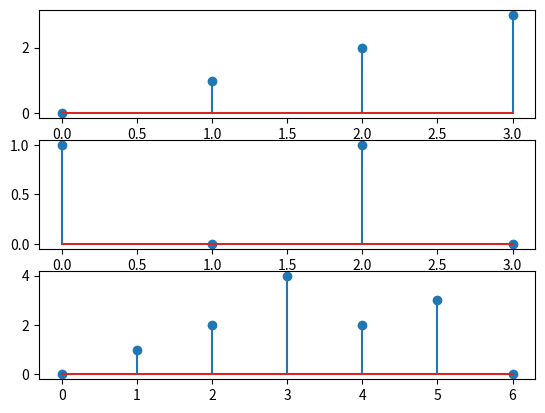
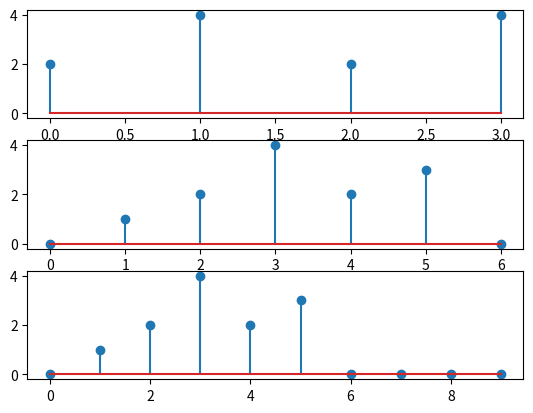
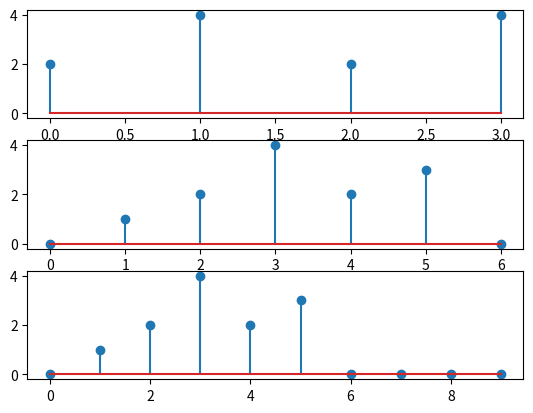

Python code for these plots, in order:
import matplotlib.pyplot as plt
import numpy as np 
import math

def pad(arr,n):
    np_arr = np.zeros(len(arr)+n)
    np.put(np_arr,range(len(arr)),arr)
    return np_arr

def convolve(x1,x2):
    x = x1.copy()
    h = x2.copy()
    X = len(x1)
    H = len(x2)
    output = np.zeros(X+H-1)
    x = pad(x,X+H-1-X)
    h = pad(h,X+H-1-H)
    for i in range(0,X+H-1):
        output[i] = 0
        for j in range(i+1):
            output[i] += x[j]*h[i-j]
    return output 

def dft(xn):
    N = len(xn)
    output = []
    for k in range(N):
        Xk = 0
        for n in range (N):
            Xk += xn[n]*(np.cos(2*np.pi*k*n/N)-(1j*np.sin(2*np.pi*k*n/N)))
        output.append(Xk)
    return output

def idft(xk):
    N = len(xk)
    output = []
    for n in range(N):
        xn = 0
        for k in range(N):
            xn += xk[k]*(np.cos(2*np.pi*k*n/N)+(1j*np.sin(2*np.pi*k*n/N)))
        output.append(xn/N)
    return output

def circular_convolve1(x1,x2,N):
    x = x1.copy()
    h = x2.copy()
    X1 = len(x1)
    X2 = len(x2)
    x = pad(x,N-X1)
    h = pad(h,N-X2)
    H = h[::-1]
    print(H)
    output= []
    temp = 0
    for i in range(0,N):
        print(i)
        temp = np.sum(x*np.roll(H,i+1))
        print(np.roll(H,i))
        output.append(temp)
    return output

def circular_convolve(x1,x2,N):
    x = x1.copy()
    h = x2.copy()
    X = len(x1)
    H = len(x2)
    x = pad(x,N-X)
    h = pad(h,N-H)
    xk = np.asarray(dft(x))
    hk = np.asarray(dft(h))
    yk = xk*hk
    y = idft(yk)
    return y 

def reverse(sig):
    x = sig.copy()
    x.reverse()
    return x

def step(n):
    return 1 * (n>0)

x = [0,1,2,3]
y = [1,0,1,0]
 
#2
linear_convolution = convolve(x,y)
plt.figure(1)
plt.subplot(311)
plt.stem(x)
plt.subplot(312)
plt.stem(y)
plt.subplot(313)
plt.stem(linear_convolution)

#3
N_4 = circular_convolve1(x,y,4)
N_7 = circular_convolve1(x,y,7)
N_10 = circular_convolve1(x,y,10)

plt.figure(2)
plt.subplot(311)
plt.stem(N_4)
plt.subplot(312)
plt.stem(N_7)
plt.subplot(313)
plt.stem(N_10)

#4
plt.figure(3)
N_4 = circular_convolve(x,y,4)
N_7 = circular_convolve(x,y,7)
N_10 = circular_convolve(x,y,10)

plt.subplot(311)
plt.stem(N_4)
plt.subplot(312)
plt.stem(N_7)
plt.subplot(313)
plt.stem(N_10)

plt.show()

